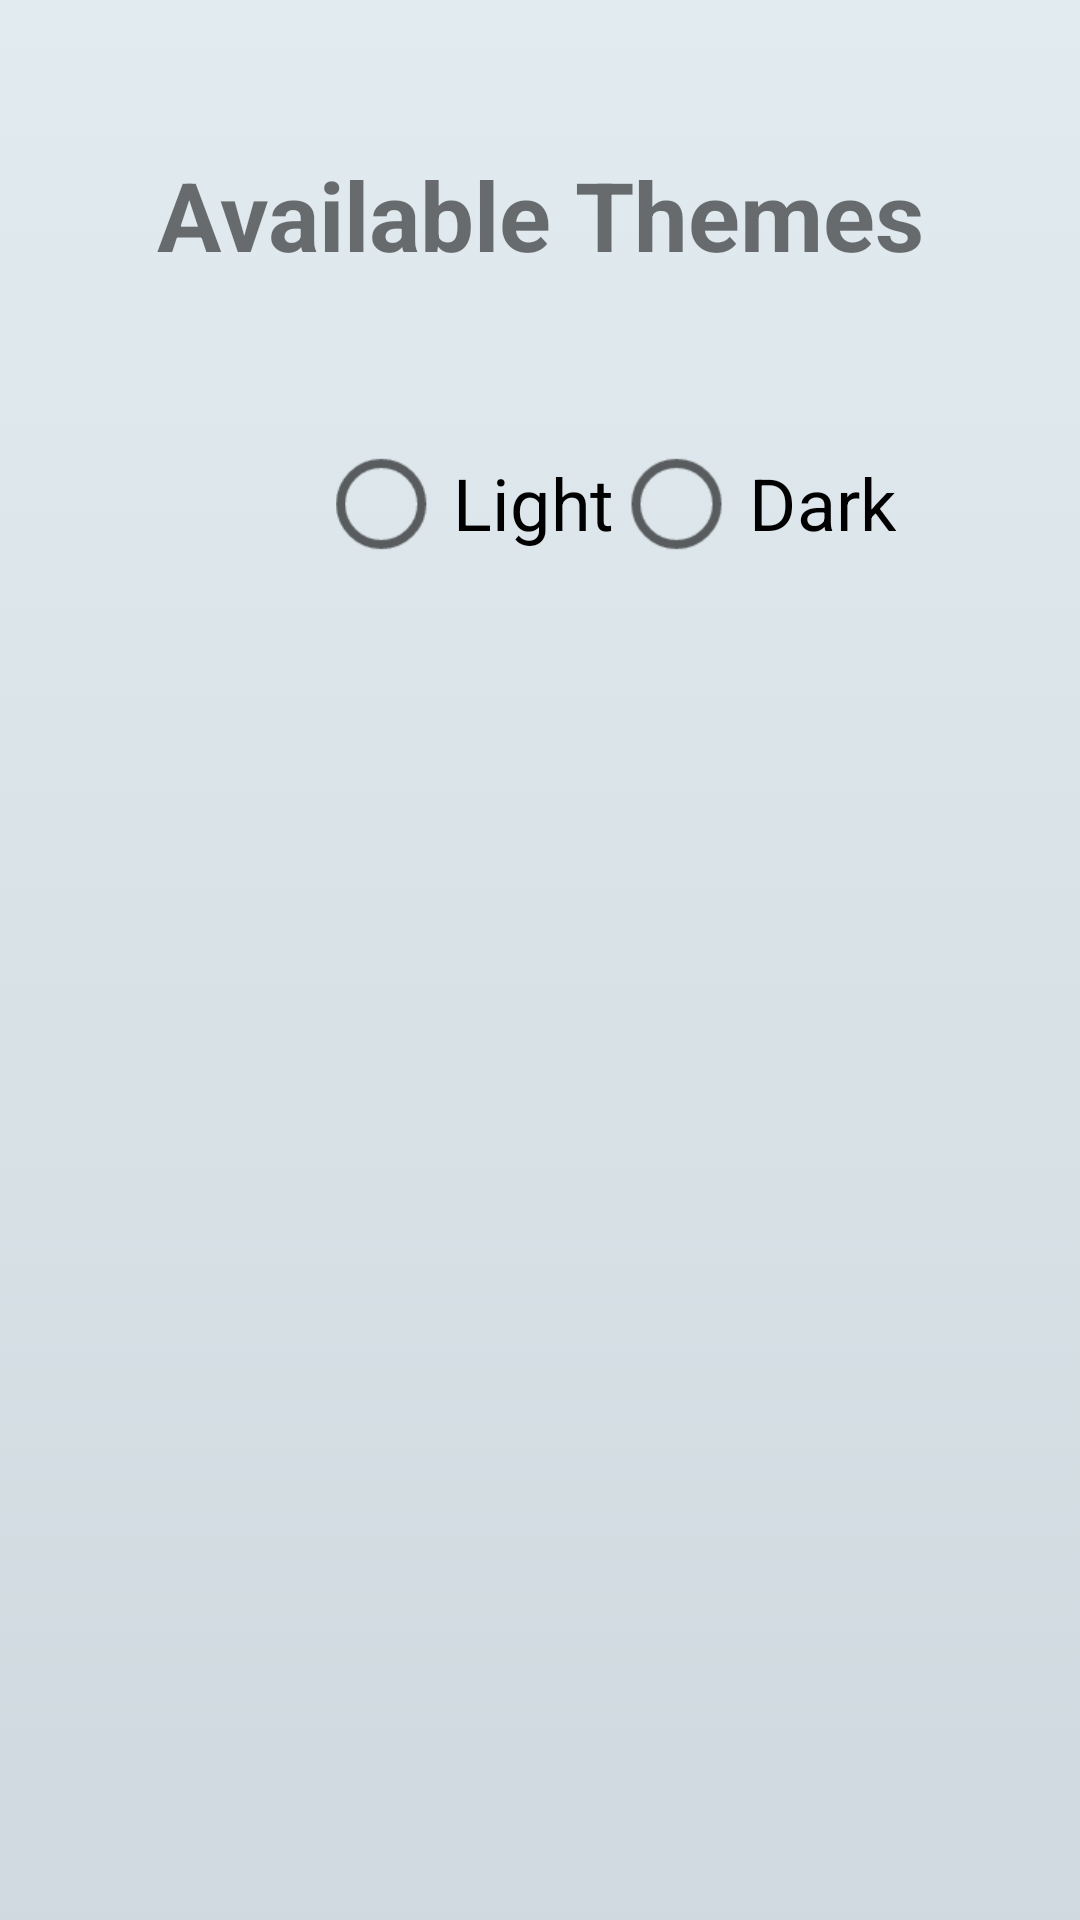

Layout XML and referenced resources for this Android screen:
<!-- AndroidManifest.xml: application theme Theme.MyApplication -->
<!-- res/layout/fragment_theme.xml -->
<?xml version="1.0" encoding="utf-8"?>
<LinearLayout xmlns:android="http://schemas.android.com/apk/res/android"
    xmlns:tools="http://schemas.android.com/tools"
    android:layout_width="match_parent"
    android:layout_height="match_parent"
    android:orientation="vertical"
    android:background="@drawable/gradient_bg"
    tools:context=".ThemeFragment">

    
    <TextView
        android:id="@+id/title"
        android:layout_width="match_parent"
        android:layout_height="wrap_content"
        android:layout_marginTop="50dp"
        android:text="Available Themes"
        android:textStyle="bold"
        android:textAlignment="center"
        android:textSize="32sp" />
    <TextView
        android:id="@+id/idtvTheme"
        android:layout_width="match_parent"
        android:layout_height="wrap_content"
        android:layout_marginTop="24dp"
        android:layout_below="@id/rl1"
        android:text=""
        android:textAlignment="center"
        android:textSize="20sp" />

    <RelativeLayout
        android:id="@+id/rl2"
        android:layout_width="match_parent"
        android:layout_height="wrap_content"
        android:orientation="horizontal">
        

        <RadioGroup
            android:id="@+id/idRGgroup"
            android:layout_width="match_parent"
            android:layout_height="wrap_content"
            android:orientation="horizontal">

            
            <RadioButton
                android:id="@+id/idRBLight"
                android:layout_width="wrap_content"
                android:layout_height="wrap_content"
                android:textSize="16sp"
                android:scaleX="1.5"
                android:layout_marginLeft="120dp"
                android:layout_marginRight="30dp"
                android:scaleY="1.5"
                android:text="Light" />

            
            <RadioButton
                android:id="@+id/idRBDark"
                android:layout_width="wrap_content"
                android:layout_height="wrap_content"
                android:textSize="16sp"
                android:scaleX="1.5"
                android:scaleY="1.5"
                android:text="Dark" />

        </RadioGroup>

    </RelativeLayout>


</LinearLayout>
<!-- resources referenced by this layout -->
<resources>
  <!-- drawable gradient_bg (drawable) -->
  <?xml version="1.0" encoding="utf-8"?>
  <selector xmlns:android="http://schemas.android.com/apk/res/android">
  <item>
      <shape>
          <gradient android:angle="90" android:startColor="#cfd9df"
              android:endColor="#e2ebf0" android:type="linear"/>
      </shape>
  </item>
  </selector>
  <style name="Theme.MyApplication" parent="Theme.MaterialComponents.DayNight.NoActionBar">
          
          <item name="colorPrimary">@color/purple_200</item>
          <item name="colorPrimaryVariant">@color/purple_700</item>
          <item name="colorOnPrimary">@color/black</item>
          
          <item name="colorSecondary">@color/teal_200</item>
          <item name="colorSecondaryVariant">@color/teal_700</item>
          <item name="colorOnSecondary">@color/black</item>
          
          <item name="android:statusBarColor" tools:targetApi="l">@color/teal_700</item>
          
      </style>
  <!-- not gathered from this repository: default colours our renderer supplied (Android Studio template values) -->
  <color name="purple_200">#FFBB86FC</color>
  <color name="purple_700">#FF3700B3</color>
  <color name="teal_200">#FF03DAC5</color>
  <color name="teal_700">#FF018786</color>
  <color name="black">#FF000000</color>
</resources>
